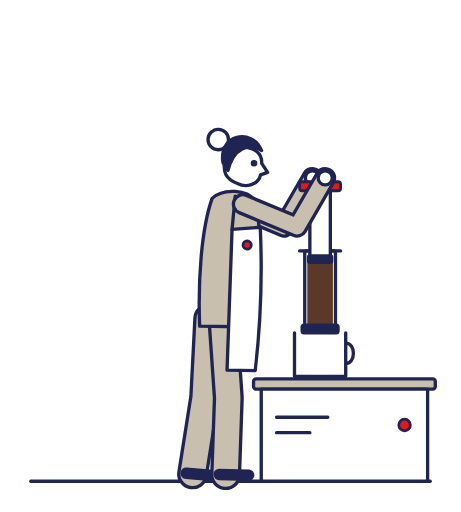
t = 0.00 s
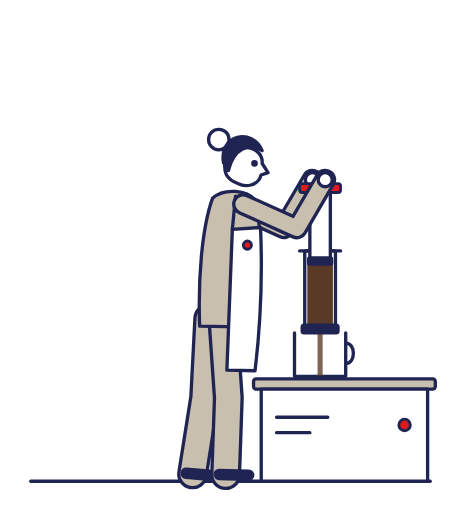
t = 0.52 s
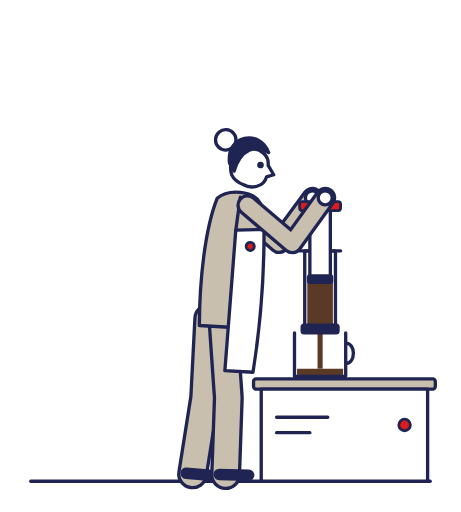
t = 1.07 s
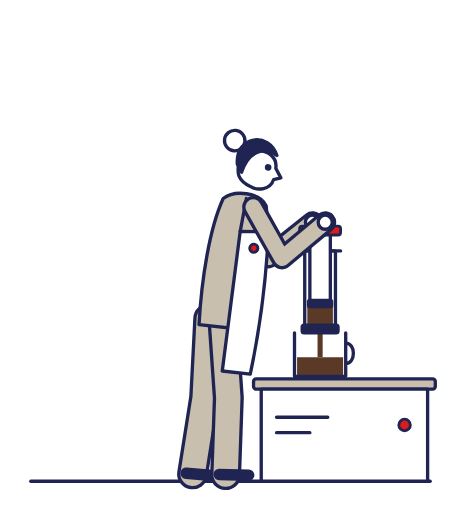
t = 1.62 s
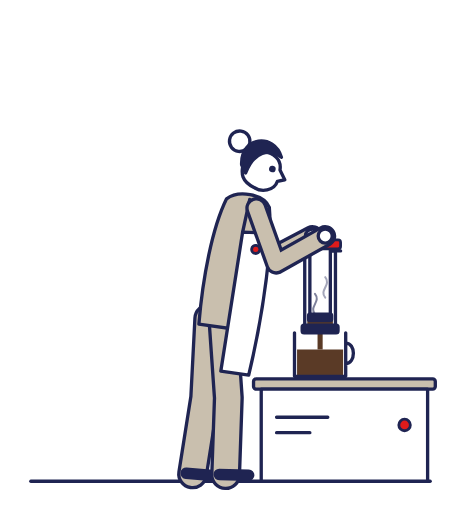
t = 2.12 s
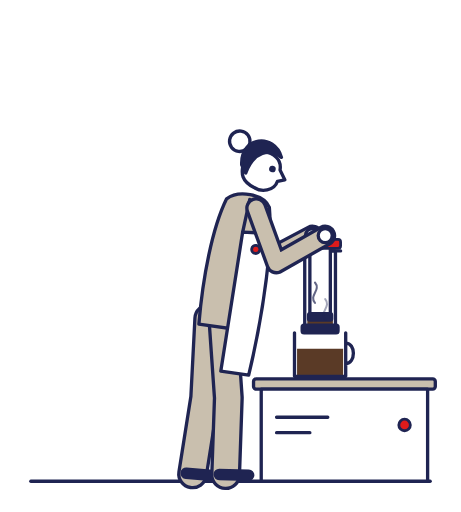
t = 2.67 s

The animated SVG that drew these frames (rendered in a browser with its animation timeline set to each time). Animation: 16 SMIL elements (animate=14,animateTransform=2); one cycle of 3.20 s, repeats indefinitely.

<svg xmlns="http://www.w3.org/2000/svg" viewBox="0 0 360 400" width="360" height="400" role="img" aria-label="Barista preparando café en AeroPress" data-name="aeropress" data-dur="3.2"><style>
.ma-l{fill:none;stroke:var(--m-ink,#1F2452);stroke-width:2.6;stroke-linecap:round;stroke-linejoin:round}
.ma-s{fill:var(--m-beige,#C9BFAE);stroke:var(--m-ink,#1F2452);stroke-width:2.6;stroke-linejoin:round;stroke-linecap:round}
.ma-k{fill:var(--m-bg,#FFFFFF);stroke:var(--m-ink,#1F2452);stroke-width:2.6;stroke-linejoin:round;stroke-linecap:round}
.ma-n{fill:var(--m-ink,#1F2452);stroke:var(--m-ink,#1F2452);stroke-width:2.6;stroke-linejoin:round}
.ma-r{fill:var(--m-cta,#DE1B1B);stroke:var(--m-ink,#1F2452);stroke-width:2.2;stroke-linejoin:round}
.ma-rl{fill:none;stroke:var(--m-cta,#DE1B1B);stroke-width:2.6;stroke-linecap:round}
.ma-c{fill:var(--m-coffee,#5A3A26)}
.ma-t{fill:none;stroke:var(--m-ink,#1F2452);stroke-width:1.6;stroke-linecap:round;opacity:.55}
.ma-lo{fill:none;stroke:var(--m-ink,#1F2452);stroke-linecap:round;stroke-linejoin:round}
.ma-lb{fill:none;stroke:var(--m-beige,#C9BFAE);stroke-linecap:round;stroke-linejoin:round}
.ma-lk{fill:none;stroke:var(--m-bg,#FFFFFF);stroke-linecap:round;stroke-linejoin:round}
</style><g><path class="ma-l" d="M24 376 H336"/><path class="ma-lo" d="M179.6 159.2 L221.9 177.1 L244 139" stroke-width="17.2"><animate attributeName="d" values="M179.6 159.2 L221.9 177.1 L244 139;M179.6 159.2 L221.9 177.1 L244 139;M179.6 159.2 L221.9 177.1 L244 139;M179.6 159.2 L221.9 177.1 L244 139;M179.6 159.2 L221.9 177.1 L244 139;M179.6 159.2 L221.9 177.1 L244 139;M179.6 159.2 L221.9 177.3 L244 139.2;M179.8 159.2 L221.8 177.8 L244 139.8;M179.9 159.2 L221.7 178.5 L244 140.6;M180.2 159.3 L221.5 179.5 L244 141.6;M180.5 159.3 L221.3 180.6 L244 143;M180.9 159.4 L220.9 182 L244 144.5;M181.3 159.4 L220.5 183.4 L244 146.2;M181.7 159.5 L220 185 L244 148.1;M182.2 159.6 L219.4 186.6 L244 150.1;M182.7 159.6 L218.7 188.3 L244 152.2;M183.2 159.7 L218 189.9 L244 154.5;M183.8 159.8 L217.1 191.6 L244 156.8;M184.4 159.9 L216.1 193.2 L244 159.1;M184.9 160 L215.1 194.7 L244 161.5;M185.5 160.1 L214.1 196.2 L244 163.9;M186 160.3 L213 197.5 L244 166.3;M186.6 160.4 L211.9 198.8 L244 168.6;M187.1 160.5 L210.9 199.9 L244 170.9;M187.6 160.6 L209.9 200.9 L244 173.1;M188.1 160.7 L208.9 201.7 L244 175.1;M188.6 160.8 L208.1 202.5 L244 177.1;M189 160.9 L207.3 203.1 L244 178.9;M189.4 161 L206.6 203.7 L244 180.5;M189.7 161.1 L206 204.1 L244 181.9;M190 161.2 L205.6 204.4 L244 183;M190.2 161.2 L205.2 204.7 L244 183.9;M190.3 161.2 L204.9 204.9 L244 184.6;M190.4 161.3 L204.8 205 L244 184.9;M190.4 161.3 L204.8 205 L244 185;M190.4 161.3 L204.8 205 L244 185;M190.4 161.3 L204.8 205 L244 185;M190.4 161.3 L204.8 205 L244 185;M190.4 161.3 L204.8 205 L244 185;M190.4 161.3 L204.8 205 L244 185;M190.2 161.2 L205.1 204.7 L244 184.1;M189.2 161 L207 203.4 L244 179.6;M187.5 160.6 L210.2 200.6 L244 172.4;M185.5 160.1 L214.1 196.1 L244 163.8;M183.4 159.8 L217.8 190.3 L244 154.9;M181.5 159.5 L220.3 184.1 L244 147;M180.1 159.3 L221.6 179.2 L244 141.3;M179.6 159.2 L221.9 177.1 L244 139;M179.6 159.2 L221.9 177.1 L244 139" dur="3.2s" repeatCount="indefinite"/></path><path class="ma-lb" d="M179.6 159.2 L221.9 177.1 L244 139" stroke-width="12"><animate attributeName="d" values="M179.6 159.2 L221.9 177.1 L244 139;M179.6 159.2 L221.9 177.1 L244 139;M179.6 159.2 L221.9 177.1 L244 139;M179.6 159.2 L221.9 177.1 L244 139;M179.6 159.2 L221.9 177.1 L244 139;M179.6 159.2 L221.9 177.1 L244 139;M179.6 159.2 L221.9 177.3 L244 139.2;M179.8 159.2 L221.8 177.8 L244 139.8;M179.9 159.2 L221.7 178.5 L244 140.6;M180.2 159.3 L221.5 179.5 L244 141.6;M180.5 159.3 L221.3 180.6 L244 143;M180.9 159.4 L220.9 182 L244 144.5;M181.3 159.4 L220.5 183.4 L244 146.2;M181.7 159.5 L220 185 L244 148.1;M182.2 159.6 L219.4 186.6 L244 150.1;M182.7 159.6 L218.7 188.3 L244 152.2;M183.2 159.7 L218 189.9 L244 154.5;M183.8 159.8 L217.1 191.6 L244 156.8;M184.4 159.9 L216.1 193.2 L244 159.1;M184.9 160 L215.1 194.7 L244 161.5;M185.5 160.1 L214.1 196.2 L244 163.9;M186 160.3 L213 197.5 L244 166.3;M186.6 160.4 L211.9 198.8 L244 168.6;M187.1 160.5 L210.9 199.9 L244 170.9;M187.6 160.6 L209.9 200.9 L244 173.1;M188.1 160.7 L208.9 201.7 L244 175.1;M188.6 160.8 L208.1 202.5 L244 177.1;M189 160.9 L207.3 203.1 L244 178.9;M189.4 161 L206.6 203.7 L244 180.5;M189.7 161.1 L206 204.1 L244 181.9;M190 161.2 L205.6 204.4 L244 183;M190.2 161.2 L205.2 204.7 L244 183.9;M190.3 161.2 L204.9 204.9 L244 184.6;M190.4 161.3 L204.8 205 L244 184.9;M190.4 161.3 L204.8 205 L244 185;M190.4 161.3 L204.8 205 L244 185;M190.4 161.3 L204.8 205 L244 185;M190.4 161.3 L204.8 205 L244 185;M190.4 161.3 L204.8 205 L244 185;M190.4 161.3 L204.8 205 L244 185;M190.2 161.2 L205.1 204.7 L244 184.1;M189.2 161 L207 203.4 L244 179.6;M187.5 160.6 L210.2 200.6 L244 172.4;M185.5 160.1 L214.1 196.1 L244 163.8;M183.4 159.8 L217.8 190.3 L244 154.9;M181.5 159.5 L220.3 184.1 L244 147;M180.1 159.3 L221.6 179.2 L244 141.3;M179.6 159.2 L221.9 177.1 L244 139;M179.6 159.2 L221.9 177.1 L244 139" dur="3.2s" repeatCount="indefinite"/></path><circle class="ma-k" r="5.5" cx="244" cy="139"><animate attributeName="cy" values="139;139;139;139;139;139;139.2;139.8;140.6;141.6;143;144.5;146.2;148.1;150.1;152.2;154.5;156.8;159.1;161.5;163.9;166.3;168.6;170.9;173.1;175.1;177.1;178.9;180.5;181.9;183;183.9;184.6;184.9;185;185;185;185;185;185;184.1;179.6;172.4;163.8;154.9;147;141.3;139;139" dur="3.2s" repeatCount="indefinite"/></circle><g transform="translate(22 0)"><g><path class="ma-lo" d="M141 249 L137.8 310.9 L128.4 370.2" stroke-width="24.2"/><path class="ma-lb" d="M141 249 L137.8 310.9 L128.4 370.2" stroke-width="19"/><path class="ma-lo" d="M123.4 369.7 L146.3 371.7" stroke-width="9"/></g><g><path class="ma-lo" d="M152 249 L156.3 310.8 L154.2 370.8" stroke-width="24.2"/><path class="ma-lb" d="M152 249 L156.3 310.8 L154.2 370.8" stroke-width="19"/><path class="ma-lo" d="M149.2 370.7 L172.2 371.2" stroke-width="9"/></g></g><g transform="translate(22 0)"><g><animateTransform attributeName="transform" type="rotate" values="1 146 249;1 146 249;1 146 249;1 146 249;1 146 249;1 146 249;1 146 249;1.1 146 249;1.2 146 249;1.4 146 249;1.6 146 249;1.8 146 249;2.1 146 249;2.4 146 249;2.7 146 249;3 146 249;3.4 146 249;3.7 146 249;4.1 146 249;4.4 146 249;4.8 146 249;5.2 146 249;5.5 146 249;5.9 146 249;6.2 146 249;6.5 146 249;6.8 146 249;7.1 146 249;7.3 146 249;7.5 146 249;7.7 146 249;7.8 146 249;7.9 146 249;8 146 249;8 146 249;8 146 249;8 146 249;8 146 249;8 146 249;8 146 249;7.9 146 249;7.2 146 249;6.1 146 249;4.8 146 249;3.4 146 249;2.2 146 249;1.4 146 249;1 146 249;1 146 249" dur="3.2s" repeatCount="indefinite"/><circle class="ma-k" cx="146" cy="109" r="8"/><path class="ma-s" d="M134 255 C132 219 134 179 142 155 C150 147 170 147 176 157 C182 183 180 219 174 255 Z"/><path class="ma-k" d="M158 179 L180 177 C182 209 182 249 178 289 L156 289 Z"/><circle class="ma-r" cx="170" cy="191" r="3.2"/><path class="ma-l" d="M158 179 L160 153"/><g><path class="ma-k" d="M151 129 C151 110.25 181 110.25 180.25 127 L185 134 L179.5 136 C178 144 168 146.25 162 143.25 C151 139.5 151 133 151 129 Z"/><circle class="ma-n" cx="174.25" cy="127" r="1.3"/><path class="ma-n" d="M150 127 C146 105 172 99 180 117 C170 111 158 115 154 133 Z"/></g></g></g><g><rect class="ma-s" x="198" y="296" width="142" height="8" rx="2"/><rect class="ma-k" x="204" y="304" width="130" height="72"/><path class="ma-l" d="M216 326 h40 M216 338 h26"/><circle class="ma-r" cx="316" cy="332" r="4.5"/></g><path class="ma-c" d="M232 294 H268 V294 H232 Z"><animate attributeName="d" values="M232 294 H268 V294 H232 Z;M232 294 H268 V294 H232 Z;M232 294 H268 V294 H232 Z;M232 294 H268 V294 H232 Z;M232 294 H268 V294 H232 Z;M232 294 H268 V294 H232 Z;M232 294 H268 V294 H232 Z;M232 293.9 H268 V294 H232 Z;M232 293.6 H268 V294 H232 Z;M232 293.3 H268 V294 H232 Z;M232 292.8 H268 V294 H232 Z;M232 292.2 H268 V294 H232 Z;M232 291.5 H268 V294 H232 Z;M232 290.7 H268 V294 H232 Z;M232 289.9 H268 V294 H232 Z;M232 289 H268 V294 H232 Z;M232 288 H268 V294 H232 Z;M232 287 H268 V294 H232 Z;M232 285.9 H268 V294 H232 Z;M232 284.8 H268 V294 H232 Z;M232 283.7 H268 V294 H232 Z;M232 282.6 H268 V294 H232 Z;M232 281.5 H268 V294 H232 Z;M232 280.4 H268 V294 H232 Z;M232 279.3 H268 V294 H232 Z;M232 278.3 H268 V294 H232 Z;M232 277.3 H268 V294 H232 Z;M232 276.4 H268 V294 H232 Z;M232 275.5 H268 V294 H232 Z;M232 274.7 H268 V294 H232 Z;M232 274 H268 V294 H232 Z;M232 273.4 H268 V294 H232 Z;M232 272.9 H268 V294 H232 Z;M232 272.4 H268 V294 H232 Z;M232 272.2 H268 V294 H232 Z;M232 272 H268 V294 H232 Z;M232 272 H268 V294 H232 Z;M232 272 H268 V294 H232 Z;M232 272 H268 V294 H232 Z;M232 272 H268 V294 H232 Z;M232 272.4 H268 V294 H232 Z;M232 274.6 H268 V294 H232 Z;M232 278 H268 V294 H232 Z;M232 282.1 H268 V294 H232 Z;M232 286.4 H268 V294 H232 Z;M232 290.2 H268 V294 H232 Z;M232 292.9 H268 V294 H232 Z;M232 294 H268 V294 H232 Z;M232 294 H268 V294 H232 Z" dur="3.2s" repeatCount="indefinite"/></path><path class="ma-l" d="M230 260 V294 H270 V260 M270 268 c8 0 8 16 0 16"/><path class="ma-c" d="M248 258 H252 V294 H248 Z" opacity="0"><animate attributeName="d" values="M248 258 H252 V294 H248 Z;M248 258 H252 V294 H248 Z;M248 258 H252 V294 H248 Z;M248 258 H252 V294 H248 Z;M248 258 H252 V294 H248 Z;M248 258 H252 V294 H248 Z;M248 258 H252 V294 H248 Z;M248 258 H252 V293.9 H248 Z;M248 258 H252 V293.6 H248 Z;M248 258 H252 V293.3 H248 Z;M248 258 H252 V292.8 H248 Z;M248 258 H252 V292.2 H248 Z;M248 258 H252 V291.5 H248 Z;M248 258 H252 V290.7 H248 Z;M248 258 H252 V289.9 H248 Z;M248 258 H252 V289 H248 Z;M248 258 H252 V288 H248 Z;M248 258 H252 V287 H248 Z;M248 258 H252 V285.9 H248 Z;M248 258 H252 V284.8 H248 Z;M248 258 H252 V283.7 H248 Z;M248 258 H252 V282.6 H248 Z;M248 258 H252 V281.5 H248 Z;M248 258 H252 V280.4 H248 Z;M248 258 H252 V279.3 H248 Z;M248 258 H252 V278.3 H248 Z;M248 258 H252 V277.3 H248 Z;M248 258 H252 V276.4 H248 Z;M248 258 H252 V275.5 H248 Z;M248 258 H252 V274.7 H248 Z;M248 258 H252 V274 H248 Z;M248 258 H252 V273.4 H248 Z;M248 258 H252 V272.9 H248 Z;M248 258 H252 V272.4 H248 Z;M248 258 H252 V272.2 H248 Z;M248 258 H252 V272 H248 Z;M248 258 H252 V272 H248 Z;M248 258 H252 V272 H248 Z;M248 258 H252 V272 H248 Z;M248 258 H252 V272 H248 Z;M248 258 H252 V272.4 H248 Z;M248 258 H252 V274.6 H248 Z;M248 258 H252 V278 H248 Z;M248 258 H252 V282.1 H248 Z;M248 258 H252 V286.4 H248 Z;M248 258 H252 V290.2 H248 Z;M248 258 H252 V292.9 H248 Z;M248 258 H252 V294 H248 Z;M248 258 H252 V294 H248 Z" dur="3.2s" repeatCount="indefinite"/><animate attributeName="opacity" values="0;0;0;0;0;0;0;0.4;0.9;1;1;1;1;1;1;1;1;1;1;1;1;1;1;1;1;1;1;1;1;1;1;1;1;1;0.5;0.1;0;0;0;0;0;0;0;0;0;0;0;0;0" dur="3.2s" repeatCount="indefinite"/></path><path class="ma-c" d="M240 204 H260 V254 H240 Z"><animate attributeName="d" values="M240 204 H260 V254 H240 Z;M240 204 H260 V254 H240 Z;M240 204 H260 V254 H240 Z;M240 204 H260 V254 H240 Z;M240 204 H260 V254 H240 Z;M240 204 H260 V254 H240 Z;M240 204.2 H260 V254 H240 Z;M240 204.8 H260 V254 H240 Z;M240 205.6 H260 V254 H240 Z;M240 206.6 H260 V254 H240 Z;M240 208 H260 V254 H240 Z;M240 209.5 H260 V254 H240 Z;M240 211.2 H260 V254 H240 Z;M240 213.1 H260 V254 H240 Z;M240 215.1 H260 V254 H240 Z;M240 217.2 H260 V254 H240 Z;M240 219.5 H260 V254 H240 Z;M240 221.8 H260 V254 H240 Z;M240 224.1 H260 V254 H240 Z;M240 226.5 H260 V254 H240 Z;M240 228.9 H260 V254 H240 Z;M240 231.3 H260 V254 H240 Z;M240 233.6 H260 V254 H240 Z;M240 235.9 H260 V254 H240 Z;M240 238.1 H260 V254 H240 Z;M240 240.1 H260 V254 H240 Z;M240 242.1 H260 V254 H240 Z;M240 243.9 H260 V254 H240 Z;M240 245.5 H260 V254 H240 Z;M240 246.9 H260 V254 H240 Z;M240 248 H260 V254 H240 Z;M240 248.9 H260 V254 H240 Z;M240 249.6 H260 V254 H240 Z;M240 249.9 H260 V254 H240 Z;M240 250 H260 V254 H240 Z;M240 250 H260 V254 H240 Z;M240 250 H260 V254 H240 Z;M240 250 H260 V254 H240 Z;M240 250 H260 V254 H240 Z;M240 250 H260 V254 H240 Z;M240 249.1 H260 V254 H240 Z;M240 244.6 H260 V254 H240 Z;M240 237.4 H260 V254 H240 Z;M240 228.8 H260 V254 H240 Z;M240 219.9 H260 V254 H240 Z;M240 212 H260 V254 H240 Z;M240 206.3 H260 V254 H240 Z;M240 204 H260 V254 H240 Z;M240 204 H260 V254 H240 Z" dur="3.2s" repeatCount="indefinite"/></path><rect class="ma-l" x="238" y="196" width="24" height="60" rx="1"/><rect class="ma-n" x="236" y="254" width="28" height="6" rx="1.5"/><path class="ma-l" d="M234 196 h32"/><g><animateTransform attributeName="transform" type="translate" values="0 0;0 0;0 0;0 0;0 0;0 0;0 0.2;0 0.8;0 1.6;0 2.6;0 4;0 5.5;0 7.2;0 9.1;0 11.1;0 13.2;0 15.5;0 17.8;0 20.1;0 22.5;0 24.9;0 27.3;0 29.6;0 31.9;0 34.1;0 36.1;0 38.1;0 39.9;0 41.5;0 42.9;0 44;0 44.9;0 45.6;0 45.9;0 46;0 46;0 46;0 46;0 46;0 46;0 45.1;0 40.6;0 33.4;0 24.8;0 15.9;0 8;0 2.3;0 0;0 0" dur="3.2s" repeatCount="indefinite"/><rect class="ma-k" x="242" y="148" width="16" height="56" rx="1"/><rect class="ma-n" x="241" y="200" width="18" height="5" rx="1"/><rect class="ma-r" x="234" y="142" width="32" height="7" rx="2"/></g><path class="ma-t" d="M246 254 c-5 -6 5 -10 0 -16" opacity="0" stroke-width="2.2"><animate attributeName="d" values="M246 254 c-5 -6 5 -10 0 -16;M246 252.9 c-5 -6 5 -10 0 -16;M246 251.8 c-5 -6 5 -10 0 -16;M246 250.8 c-5 -6 5 -10 0 -16;M246 249.7 c-5 -6 5 -10 0 -16;M246 248.6 c-5 -6 5 -10 0 -16;M246 247.5 c-5 -6 5 -10 0 -16;M246 246.4 c-5 -6 5 -10 0 -16;M246 245.3 c-5 -6 5 -10 0 -16;M246 244.3 c-5 -6 5 -10 0 -16;M246 243.2 c-5 -6 5 -10 0 -16;M246 242.1 c-5 -6 5 -10 0 -16;M246 241 c-5 -6 5 -10 0 -16;M246 239.9 c-5 -6 5 -10 0 -16;M246 238.8 c-5 -6 5 -10 0 -16;M246 237.8 c-5 -6 5 -10 0 -16;M246 236.7 c-5 -6 5 -10 0 -16;M246 235.6 c-5 -6 5 -10 0 -16;M246 234.5 c-5 -6 5 -10 0 -16;M246 233.4 c-5 -6 5 -10 0 -16;M246 232.3 c-5 -6 5 -10 0 -16;M246 231.3 c-5 -6 5 -10 0 -16;M246 230.2 c-5 -6 5 -10 0 -16;M246 229.1 c-5 -6 5 -10 0 -16;M246 254 c-5 -6 5 -10 0 -16;M246 252.9 c-5 -6 5 -10 0 -16;M246 251.8 c-5 -6 5 -10 0 -16;M246 250.8 c-5 -6 5 -10 0 -16;M246 249.7 c-5 -6 5 -10 0 -16;M246 248.6 c-5 -6 5 -10 0 -16;M246 247.5 c-5 -6 5 -10 0 -16;M246 246.4 c-5 -6 5 -10 0 -16;M246 245.3 c-5 -6 5 -10 0 -16;M246 244.3 c-5 -6 5 -10 0 -16;M246 243.2 c-5 -6 5 -10 0 -16;M246 242.1 c-5 -6 5 -10 0 -16;M246 241 c-5 -6 5 -10 0 -16;M246 239.9 c-5 -6 5 -10 0 -16;M246 238.8 c-5 -6 5 -10 0 -16;M246 237.8 c-5 -6 5 -10 0 -16;M246 236.7 c-5 -6 5 -10 0 -16;M246 235.6 c-5 -6 5 -10 0 -16;M246 234.5 c-5 -6 5 -10 0 -16;M246 233.4 c-5 -6 5 -10 0 -16;M246 232.3 c-5 -6 5 -10 0 -16;M246 231.3 c-5 -6 5 -10 0 -16;M246 230.2 c-5 -6 5 -10 0 -16;M246 229.1 c-5 -6 5 -10 0 -16;M246 254 c-5 -6 5 -10 0 -16" dur="3.2s" repeatCount="indefinite"/><animate attributeName="opacity" values="0;0;0;0;0;0;0;0;0;0;0;0;0;0;0;0;0;0;0;0;0;0;0;0;0;0;0;0.1;0.2;0.3;0.4;0.5;0.6;0.7;0.8;0.8;0.8;0.8;0.8;0.7;0.7;0.6;0.5;0.4;0.2;0.1;0;0;0" dur="3.2s" repeatCount="indefinite"/></path><path class="ma-t" d="M254 241 c-5 -6 5 -10 0 -16" opacity="0" stroke-width="2.2"><animate attributeName="d" values="M254 241 c-5 -6 5 -10 0 -16;M254 239.9 c-5 -6 5 -10 0 -16;M254 238.8 c-5 -6 5 -10 0 -16;M254 237.8 c-5 -6 5 -10 0 -16;M254 236.7 c-5 -6 5 -10 0 -16;M254 235.6 c-5 -6 5 -10 0 -16;M254 234.5 c-5 -6 5 -10 0 -16;M254 233.4 c-5 -6 5 -10 0 -16;M254 232.3 c-5 -6 5 -10 0 -16;M254 231.3 c-5 -6 5 -10 0 -16;M254 230.2 c-5 -6 5 -10 0 -16;M254 229.1 c-5 -6 5 -10 0 -16;M254 254 c-5 -6 5 -10 0 -16;M254 252.9 c-5 -6 5 -10 0 -16;M254 251.8 c-5 -6 5 -10 0 -16;M254 250.8 c-5 -6 5 -10 0 -16;M254 249.7 c-5 -6 5 -10 0 -16;M254 248.6 c-5 -6 5 -10 0 -16;M254 247.5 c-5 -6 5 -10 0 -16;M254 246.4 c-5 -6 5 -10 0 -16;M254 245.3 c-5 -6 5 -10 0 -16;M254 244.3 c-5 -6 5 -10 0 -16;M254 243.2 c-5 -6 5 -10 0 -16;M254 242.1 c-5 -6 5 -10 0 -16;M254 241 c-5 -6 5 -10 0 -16;M254 239.9 c-5 -6 5 -10 0 -16;M254 238.8 c-5 -6 5 -10 0 -16;M254 237.8 c-5 -6 5 -10 0 -16;M254 236.7 c-5 -6 5 -10 0 -16;M254 235.6 c-5 -6 5 -10 0 -16;M254 234.5 c-5 -6 5 -10 0 -16;M254 233.4 c-5 -6 5 -10 0 -16;M254 232.3 c-5 -6 5 -10 0 -16;M254 231.3 c-5 -6 5 -10 0 -16;M254 230.2 c-5 -6 5 -10 0 -16;M254 229.1 c-5 -6 5 -10 0 -16;M254 254 c-5 -6 5 -10 0 -16;M254 252.9 c-5 -6 5 -10 0 -16;M254 251.8 c-5 -6 5 -10 0 -16;M254 250.8 c-5 -6 5 -10 0 -16;M254 249.7 c-5 -6 5 -10 0 -16;M254 248.6 c-5 -6 5 -10 0 -16;M254 247.5 c-5 -6 5 -10 0 -16;M254 246.4 c-5 -6 5 -10 0 -16;M254 245.3 c-5 -6 5 -10 0 -16;M254 244.3 c-5 -6 5 -10 0 -16;M254 243.2 c-5 -6 5 -10 0 -16;M254 242.1 c-5 -6 5 -10 0 -16;M254 241 c-5 -6 5 -10 0 -16" dur="3.2s" repeatCount="indefinite"/><animate attributeName="opacity" values="0;0;0;0;0;0;0;0;0;0;0;0;0;0;0;0;0;0;0;0;0;0;0;0;0;0;0.1;0.2;0.3;0.3;0.4;0.4;0.4;0.3;0.2;0.1;0;0.1;0.2;0.3;0.4;0.5;0.5;0.5;0.4;0.2;0.1;0;0" dur="3.2s" repeatCount="indefinite"/></path><path class="ma-lo" d="M189.6 159.4 L232 177.1 L254 139" stroke-width="17.2"><animate attributeName="d" values="M189.6 159.4 L232 177.1 L254 139;M189.6 159.4 L232 177.1 L254 139;M189.6 159.4 L232 177.1 L254 139;M189.6 159.4 L232 177.1 L254 139;M189.6 159.4 L232 177.1 L254 139;M189.6 159.4 L232 177.1 L254 139;M189.6 159.4 L232 177.3 L254 139.2;M189.7 159.4 L231.9 177.8 L254 139.8;M189.9 159.5 L231.8 178.6 L254 140.6;M190.2 159.5 L231.6 179.5 L254 141.6;M190.5 159.6 L231.4 180.7 L254 143;M190.9 159.7 L231.1 182 L254 144.5;M191.3 159.8 L230.7 183.5 L254 146.2;M191.7 159.9 L230.2 185.1 L254 148.1;M192.2 160 L229.7 186.7 L254 150.1;M192.7 160.2 L229 188.4 L254 152.2;M193.2 160.3 L228.3 190.1 L254 154.5;M193.8 160.5 L227.4 191.8 L254 156.8;M194.3 160.6 L226.5 193.5 L254 159.1;M194.9 160.8 L225.6 195.1 L254 161.5;M195.4 161 L224.6 196.6 L254 163.9;M196 161.2 L223.5 198 L254 166.3;M196.5 161.3 L222.5 199.3 L254 168.6;M197.1 161.5 L221.5 200.5 L254 170.9;M197.6 161.7 L220.5 201.6 L254 173.1;M198.1 161.8 L219.5 202.5 L254 175.1;M198.5 162 L218.7 203.3 L254 177.1;M198.9 162.1 L217.9 204 L254 178.9;M199.3 162.3 L217.2 204.6 L254 180.5;M199.6 162.4 L216.7 205.1 L254 181.9;M199.9 162.5 L216.2 205.5 L254 183;M200.1 162.6 L215.8 205.8 L254 183.9;M200.2 162.6 L215.6 206 L254 184.6;M200.3 162.7 L215.4 206.1 L254 184.9;M200.3 162.7 L215.4 206.1 L254 185;M200.3 162.7 L215.4 206.1 L254 185;M200.3 162.7 L215.4 206.1 L254 185;M200.3 162.7 L215.4 206.1 L254 185;M200.3 162.7 L215.4 206.1 L254 185;M200.3 162.7 L215.4 206.1 L254 185;M200.1 162.6 L215.8 205.8 L254 184.1;M199.1 162.2 L217.6 204.3 L254 179.6;M197.4 161.6 L220.8 201.3 L254 172.4;M195.4 161 L224.6 196.5 L254 163.8;M193.3 160.4 L228.1 190.5 L254 154.9;M191.5 159.8 L230.5 184.2 L254 147;M190.1 159.5 L231.7 179.2 L254 141.3;M189.6 159.4 L232 177.1 L254 139;M189.6 159.4 L232 177.1 L254 139" dur="3.2s" repeatCount="indefinite"/></path><path class="ma-lb" d="M189.6 159.4 L232 177.1 L254 139" stroke-width="12"><animate attributeName="d" values="M189.6 159.4 L232 177.1 L254 139;M189.6 159.4 L232 177.1 L254 139;M189.6 159.4 L232 177.1 L254 139;M189.6 159.4 L232 177.1 L254 139;M189.6 159.4 L232 177.1 L254 139;M189.6 159.4 L232 177.1 L254 139;M189.6 159.4 L232 177.3 L254 139.2;M189.7 159.4 L231.9 177.8 L254 139.8;M189.9 159.5 L231.8 178.6 L254 140.6;M190.2 159.5 L231.6 179.5 L254 141.6;M190.5 159.6 L231.4 180.7 L254 143;M190.9 159.7 L231.1 182 L254 144.5;M191.3 159.8 L230.7 183.5 L254 146.2;M191.7 159.9 L230.2 185.1 L254 148.1;M192.2 160 L229.7 186.7 L254 150.1;M192.7 160.2 L229 188.4 L254 152.2;M193.2 160.3 L228.3 190.1 L254 154.5;M193.8 160.5 L227.4 191.8 L254 156.8;M194.3 160.6 L226.5 193.5 L254 159.1;M194.9 160.8 L225.6 195.1 L254 161.5;M195.4 161 L224.6 196.6 L254 163.9;M196 161.2 L223.5 198 L254 166.3;M196.5 161.3 L222.5 199.3 L254 168.6;M197.1 161.5 L221.5 200.5 L254 170.9;M197.6 161.7 L220.5 201.6 L254 173.1;M198.1 161.8 L219.5 202.5 L254 175.1;M198.5 162 L218.7 203.3 L254 177.1;M198.9 162.1 L217.9 204 L254 178.9;M199.3 162.3 L217.2 204.6 L254 180.5;M199.6 162.4 L216.7 205.1 L254 181.9;M199.9 162.5 L216.2 205.5 L254 183;M200.1 162.6 L215.8 205.8 L254 183.9;M200.2 162.6 L215.6 206 L254 184.6;M200.3 162.7 L215.4 206.1 L254 184.9;M200.3 162.7 L215.4 206.1 L254 185;M200.3 162.7 L215.4 206.1 L254 185;M200.3 162.7 L215.4 206.1 L254 185;M200.3 162.7 L215.4 206.1 L254 185;M200.3 162.7 L215.4 206.1 L254 185;M200.3 162.7 L215.4 206.1 L254 185;M200.1 162.6 L215.8 205.8 L254 184.1;M199.1 162.2 L217.6 204.3 L254 179.6;M197.4 161.6 L220.8 201.3 L254 172.4;M195.4 161 L224.6 196.5 L254 163.8;M193.3 160.4 L228.1 190.5 L254 154.9;M191.5 159.8 L230.5 184.2 L254 147;M190.1 159.5 L231.7 179.2 L254 141.3;M189.6 159.4 L232 177.1 L254 139;M189.6 159.4 L232 177.1 L254 139" dur="3.2s" repeatCount="indefinite"/></path><circle class="ma-k" r="5.5" cx="254" cy="139"><animate attributeName="cy" values="139;139;139;139;139;139;139.2;139.8;140.6;141.6;143;144.5;146.2;148.1;150.1;152.2;154.5;156.8;159.1;161.5;163.9;166.3;168.6;170.9;173.1;175.1;177.1;178.9;180.5;181.9;183;183.9;184.6;184.9;185;185;185;185;185;185;184.1;179.6;172.4;163.8;154.9;147;141.3;139;139" dur="3.2s" repeatCount="indefinite"/></circle></g></svg>
